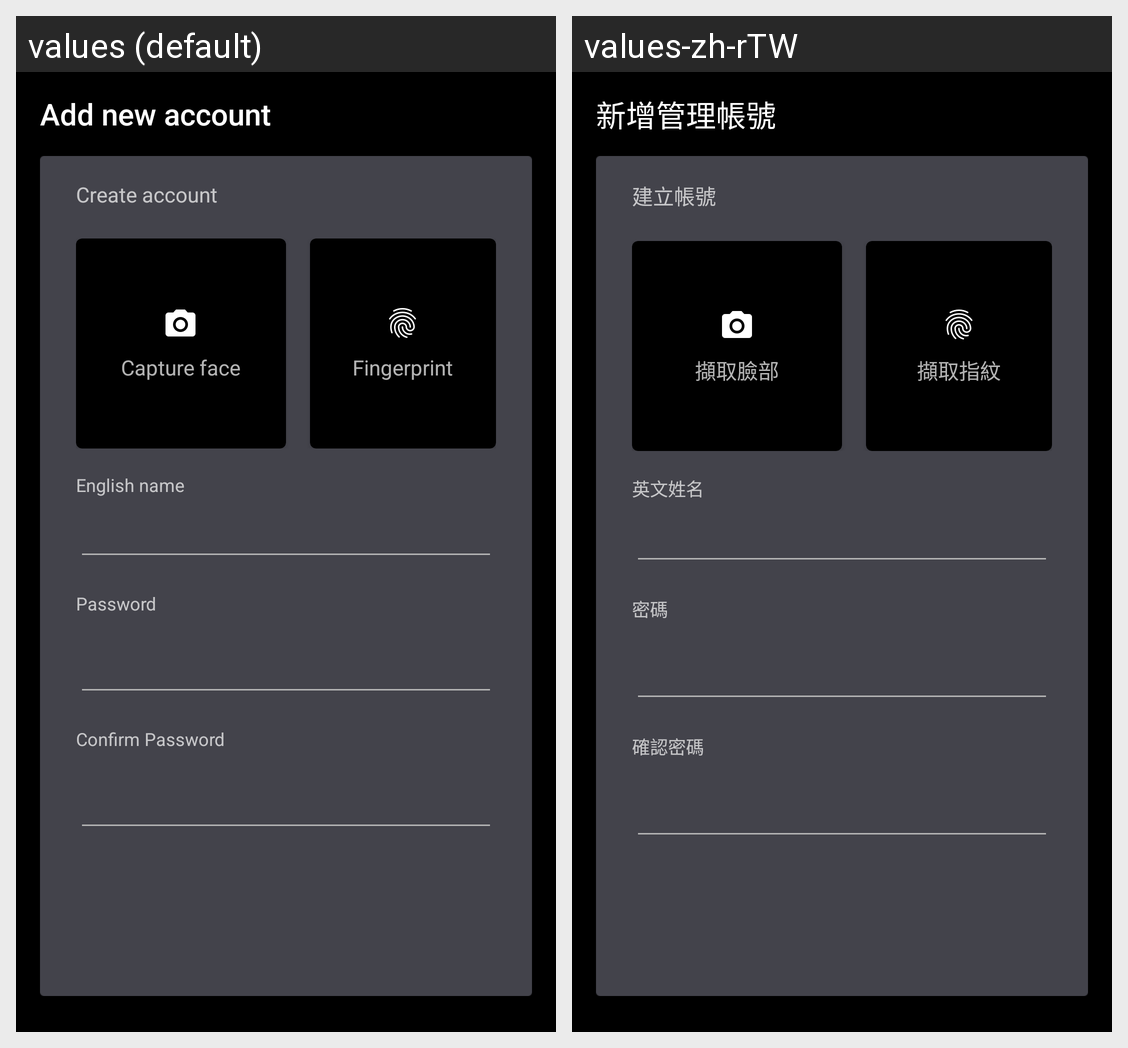

The Android screen above is rendered under two locales of the same app. Produce the string resources it draws, with the default and per-locale values.
Android screen res/layout/activity_add_account.xml rendered under 2 locales, left to right: values (default), values-zh-rTW. Device: Nexus 5 (rendered at 1080×1920; each locale shown at half size, 540×960, under a caption strip naming it); theme SettingAppTheme.
Strings drawn on this screen, with the default value and each locale's value (text and hints the layout hard-codes, and strings that could not be matched under every locale, appear in the picture but are not listed):

text_add_account_title
  values: Add new account
  values-zh-rTW: 新增管理帳號

text_add_account
  values: Create account
  values-zh-rTW: 建立帳號

text_english_name
  values: English name
  values-zh-rTW: 英文姓名

text_password_title
  values: Password
  values-zh-rTW: 密碼

text_confirm_password_title
  values: Confirm Password
  values-zh-rTW: 確認密碼

text_capture_face
  values: Capture face
  values-zh-rTW: 擷取臉部

text_capture_finger
  values: Fingerprint
  values-zh-rTW: 擷取指紋
